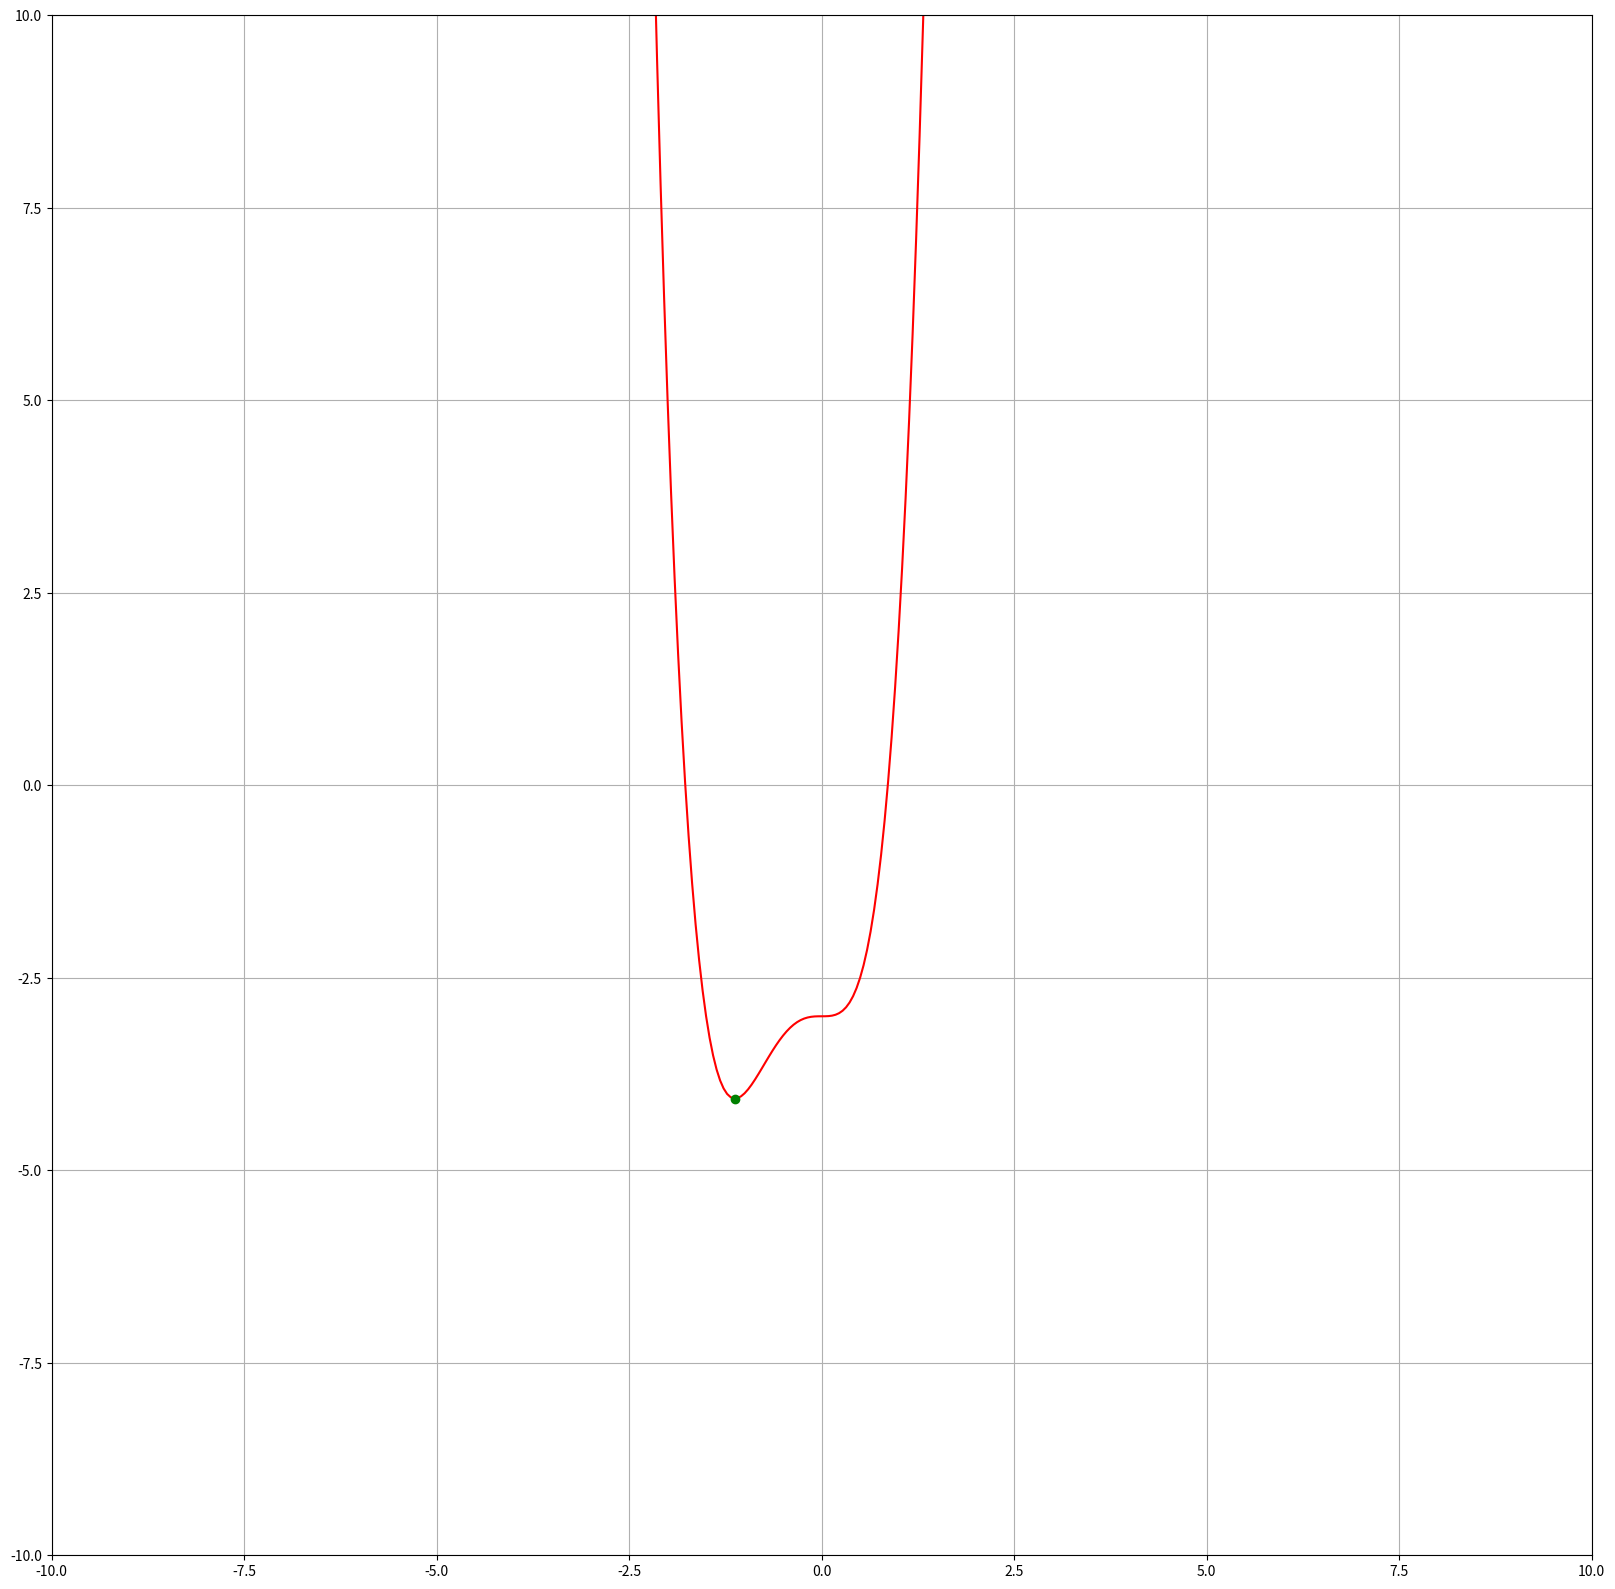

Write Python code to recreate this figure.
# Task 2
import numpy as np
import matplotlib.pyplot as plt 

def gradient_descent(xi=-0.9):

    
    learning_rate = 0.1
    eps = 0.0001
    for i in range(1000):
        derv = 9*xi**2 + 8*xi**3
        xi -= learning_rate*derv

    return xi

# Given y=3x^3+2x^4-3, try to find the x, which gives the smallest y (argmin_x (y)). 

xo = gradient_descent(xi=-0.9)
print("The local minimum occurs at", xo)

fig = plt.figure(figsize=(20,20))

## show the shape of the function y=3x^3+2x^4-3
x = np.linspace(-3,1.5,num=100,dtype=np.float32) #np.array([i for i in range(-20,20,1)]).astype(np.float32)
y = np.array([3*i**3+2*i**4-3 for i in x]).astype(np.float32)
X = np.vstack([np.reshape(x,(1,x.shape[0])),np.reshape(y,(1,y.shape[0]))])
plt.plot(X[0,:],X[1,:],'r-')

plt.plot(xo,3*xo**3+2*xo**4-3,'go') # plot the optimal point

plt.grid(True)
plt.xlim((-10,10))
plt.ylim((-10,10))
plt.gca().set_aspect('equal',adjustable='box')
plt.show()
